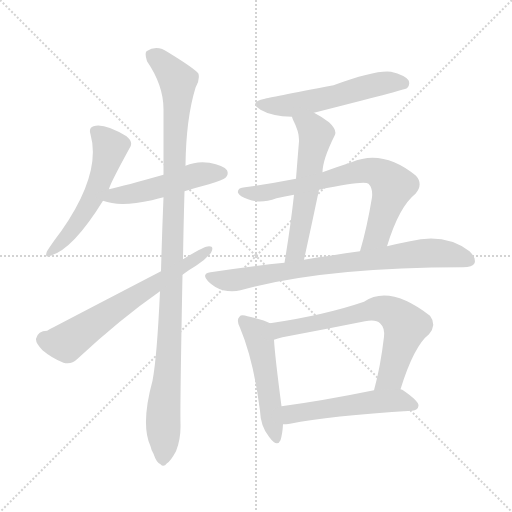
t = 0.00 s
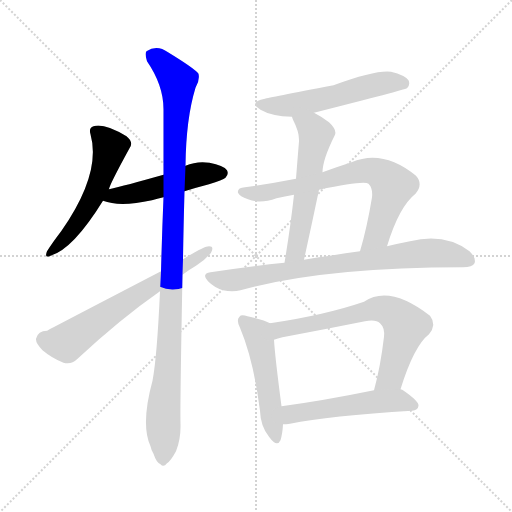
t = 1.80 s
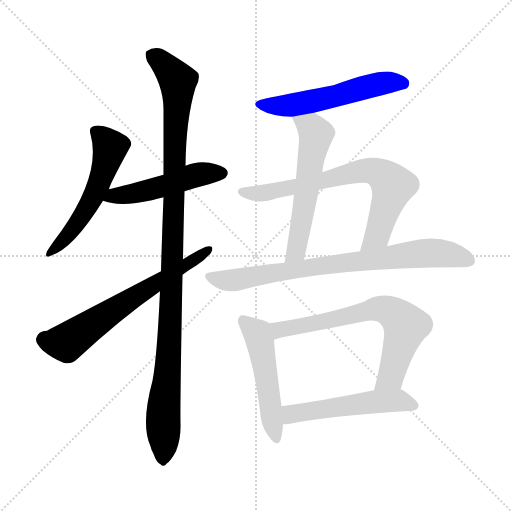
t = 3.59 s
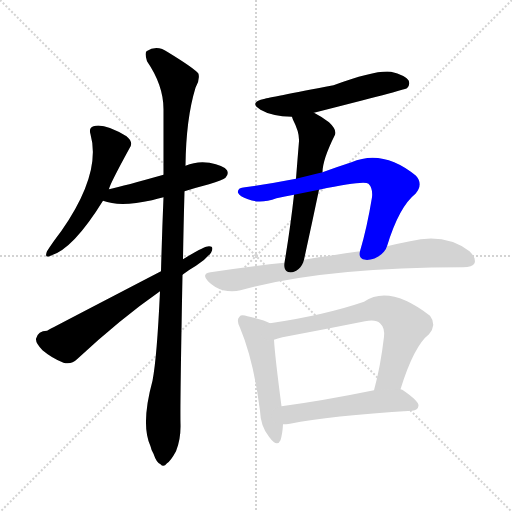
t = 5.39 s
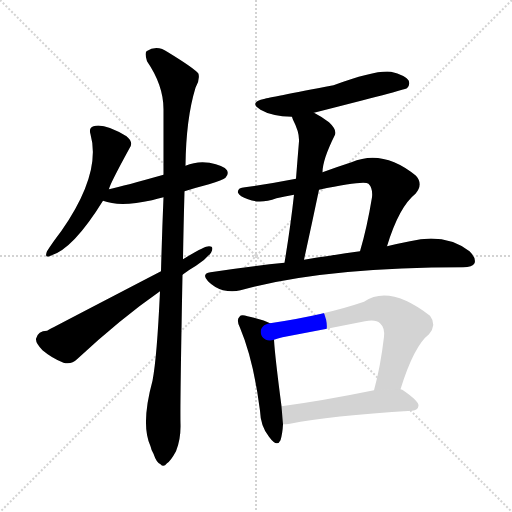
t = 7.18 s
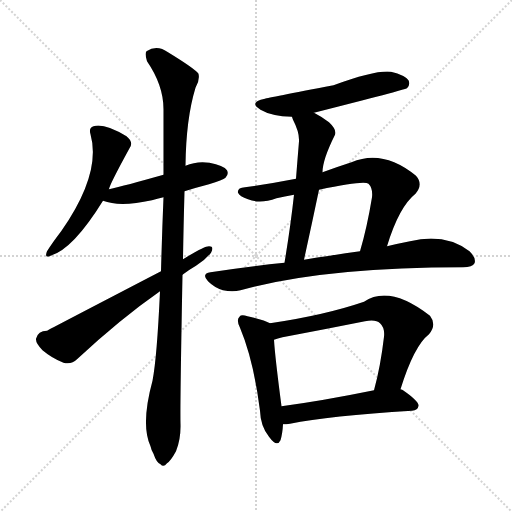
t = 8.98 s

The animated SVG that drew these frames (rendered in a browser with its animation timeline set to each time). Animation: 11 CSS @keyframes rules; one cycle of 8.98 s.

<svg version="1.1" viewBox="0 0 1024 1024" xmlns="http://www.w3.org/2000/svg">
  <g stroke="lightgray" stroke-dasharray="1,1" stroke-width="1" transform="scale(4, 4)">
    <line x1="0" y1="0" x2="256" y2="256"></line>
    <line x1="256" y1="0" x2="0" y2="256"></line>
    <line x1="128" y1="0" x2="128" y2="256"></line>
    <line x1="0" y1="128" x2="256" y2="128"></line>
  </g>
<g transform="scale(1, -1) translate(0, -900)">
   <style type="text/css">
    @keyframes keyframes0 {
      from {
       stroke: blue;
       stroke-dashoffset: 542;
       stroke-width: 128;
       }
       64% {
       animation-timing-function: step-end;
       stroke: blue;
       stroke-dashoffset: 0;
       stroke-width: 128;
       }
       to {
       stroke: black;
       stroke-width: 1024;
       }
       }
       #make-me-a-hanzi-animation-0 {
         animation: keyframes0 0.691081s both;
         animation-delay: 0.000000s;
         animation-timing-function: linear;
       }
    @keyframes keyframes1 {
      from {
       stroke: blue;
       stroke-dashoffset: 493;
       stroke-width: 128;
       }
       62% {
       animation-timing-function: step-end;
       stroke: blue;
       stroke-dashoffset: 0;
       stroke-width: 128;
       }
       to {
       stroke: black;
       stroke-width: 1024;
       }
       }
       #make-me-a-hanzi-animation-1 {
         animation: keyframes1 0.651204s both;
         animation-delay: 0.691081s;
         animation-timing-function: linear;
       }
    @keyframes keyframes2 {
      from {
       stroke: blue;
       stroke-dashoffset: 1085;
       stroke-width: 128;
       }
       78% {
       animation-timing-function: step-end;
       stroke: blue;
       stroke-dashoffset: 0;
       stroke-width: 128;
       }
       to {
       stroke: black;
       stroke-width: 1024;
       }
       }
       #make-me-a-hanzi-animation-2 {
         animation: keyframes2 1.132975s both;
         animation-delay: 1.342285s;
         animation-timing-function: linear;
       }
    @keyframes keyframes3 {
      from {
       stroke: blue;
       stroke-dashoffset: 641;
       stroke-width: 128;
       }
       68% {
       animation-timing-function: step-end;
       stroke: blue;
       stroke-dashoffset: 0;
       stroke-width: 128;
       }
       to {
       stroke: black;
       stroke-width: 1024;
       }
       }
       #make-me-a-hanzi-animation-3 {
         animation: keyframes3 0.771647s both;
         animation-delay: 2.475260s;
         animation-timing-function: linear;
       }
    @keyframes keyframes4 {
      from {
       stroke: blue;
       stroke-dashoffset: 549;
       stroke-width: 128;
       }
       64% {
       animation-timing-function: step-end;
       stroke: blue;
       stroke-dashoffset: 0;
       stroke-width: 128;
       }
       to {
       stroke: black;
       stroke-width: 1024;
       }
       }
       #make-me-a-hanzi-animation-4 {
         animation: keyframes4 0.696777s both;
         animation-delay: 3.246908s;
         animation-timing-function: linear;
       }
    @keyframes keyframes5 {
      from {
       stroke: blue;
       stroke-dashoffset: 570;
       stroke-width: 128;
       }
       65% {
       animation-timing-function: step-end;
       stroke: blue;
       stroke-dashoffset: 0;
       stroke-width: 128;
       }
       to {
       stroke: black;
       stroke-width: 1024;
       }
       }
       #make-me-a-hanzi-animation-5 {
         animation: keyframes5 0.713867s both;
         animation-delay: 3.943685s;
         animation-timing-function: linear;
       }
    @keyframes keyframes6 {
      from {
       stroke: blue;
       stroke-dashoffset: 716;
       stroke-width: 128;
       }
       70% {
       animation-timing-function: step-end;
       stroke: blue;
       stroke-dashoffset: 0;
       stroke-width: 128;
       }
       to {
       stroke: black;
       stroke-width: 1024;
       }
       }
       #make-me-a-hanzi-animation-6 {
         animation: keyframes6 0.832682s both;
         animation-delay: 4.657552s;
         animation-timing-function: linear;
       }
    @keyframes keyframes7 {
      from {
       stroke: blue;
       stroke-dashoffset: 783;
       stroke-width: 128;
       }
       72% {
       animation-timing-function: step-end;
       stroke: blue;
       stroke-dashoffset: 0;
       stroke-width: 128;
       }
       to {
       stroke: black;
       stroke-width: 1024;
       }
       }
       #make-me-a-hanzi-animation-7 {
         animation: keyframes7 0.887207s both;
         animation-delay: 5.490234s;
         animation-timing-function: linear;
       }
    @keyframes keyframes8 {
      from {
       stroke: blue;
       stroke-dashoffset: 504;
       stroke-width: 128;
       }
       62% {
       animation-timing-function: step-end;
       stroke: blue;
       stroke-dashoffset: 0;
       stroke-width: 128;
       }
       to {
       stroke: black;
       stroke-width: 1024;
       }
       }
       #make-me-a-hanzi-animation-8 {
         animation: keyframes8 0.660156s both;
         animation-delay: 6.377441s;
         animation-timing-function: linear;
       }
    @keyframes keyframes9 {
      from {
       stroke: blue;
       stroke-dashoffset: 682;
       stroke-width: 128;
       }
       69% {
       animation-timing-function: step-end;
       stroke: blue;
       stroke-dashoffset: 0;
       stroke-width: 128;
       }
       to {
       stroke: black;
       stroke-width: 1024;
       }
       }
       #make-me-a-hanzi-animation-9 {
         animation: keyframes9 0.805013s both;
         animation-delay: 7.037598s;
         animation-timing-function: linear;
       }
    @keyframes keyframes10 {
      from {
       stroke: blue;
       stroke-dashoffset: 521;
       stroke-width: 128;
       }
       63% {
       animation-timing-function: step-end;
       stroke: blue;
       stroke-dashoffset: 0;
       stroke-width: 128;
       }
       to {
       stroke: black;
       stroke-width: 1024;
       }
       }
       #make-me-a-hanzi-animation-10 {
         animation: keyframes10 0.673991s both;
         animation-delay: 7.842611s;
         animation-timing-function: linear;
       }
</style>
<path d="M 218.0 521.5 Q 218.0 528.5 259.0 603.5 Q 268.0 615.5 253.0 627.5 Q 208.0 654.5 187.0 647.5 Q 177.0 644.5 181.0 631.5 Q 203.0 553.5 123.0 438.5 Q 104.0 413.5 94.0 397.5 Q 88.0 382.5 101.0 388.5 Q 146.0 401.5 206.0 498.5 L 218.0 521.5 Z" fill="lightgray"></path> 
<path d="M 369.0 517.5 Q 391.0 524.5 418.0 531.5 Q 446.0 540.5 451.0 544.5 Q 458.0 551.5 454.0 559.5 Q 447.0 569.5 419.0 574.5 Q 394.0 578.5 371.0 568.5 L 327.0 550.5 Q 249.0 528.5 218.0 521.5 C 189.0 514.5 177.0 507.5 206.0 498.5 Q 239.0 485.5 304.0 499.5 Q 314.0 502.5 327.0 505.5 L 369.0 517.5 Z" fill="lightgray"></path> 
<path d="M 320.0 317.5 Q 314.0 185.5 305.0 138.5 Q 281.0 50.5 301.0 7.5 Q 302.0 1.5 307.0 -7.5 Q 313.0 -25.5 321.0 -28.5 Q 327.0 -35.5 334.0 -26.5 Q 341.0 -22.5 352.0 -2.5 Q 362.0 22.5 361.0 52.5 Q 360.0 89.5 365.0 350.5 L 366.0 381.5 Q 367.0 444.5 369.0 517.5 L 371.0 568.5 Q 372.0 662.5 391.0 724.5 Q 400.0 739.5 397.0 752.5 Q 390.0 762.5 336.0 795.5 Q 314.0 811.5 293.0 797.5 Q 289.0 793.5 294.0 777.5 Q 327.0 729.5 327.0 681.5 Q 327.0 620.5 327.0 550.5 L 327.0 505.5 Q 324.0 433.5 322.0 357.5 L 320.0 317.5 Z" fill="lightgray"></path> 
<path d="M 322.0 357.5 Q 97.0 240.5 94.0 238.5 Q 76.0 238.5 72.0 222.5 Q 71.0 213.5 85.0 199.5 Q 104.0 183.5 127.0 174.5 Q 143.0 170.5 154.0 181.5 Q 241.0 262.5 320.0 317.5 L 365.0 350.5 Q 378.0 360.5 392.0 368.5 Q 411.0 380.5 422.0 394.5 Q 429.0 407.5 418.0 407.5 Q 408.0 407.5 366.0 381.5 L 322.0 357.5 Z" fill="lightgray"></path> 
<path d="M 628.0 674.5 Q 809.0 720.5 814.0 723.5 Q 821.0 730.5 817.0 739.5 Q 810.0 749.5 782.0 756.5 Q 752.0 760.5 667.0 729.5 Q 535.0 704.5 530.0 702.5 Q 496.0 695.5 521.0 680.5 Q 543.0 667.5 584.0 666.5 L 628.0 674.5 Z" fill="lightgray"></path> 
<path d="M 645.0 555.5 Q 645.0 580.5 670.0 630.5 Q 674.0 640.5 658.0 655.5 Q 642.0 667.5 628.0 674.5 C 602.0 688.5 573.0 694.5 584.0 666.5 Q 584.0 665.5 586.0 660.5 Q 599.0 635.5 598.0 617.5 Q 595.0 581.5 592.0 542.5 L 588.0 510.5 Q 581.0 446.5 569.0 374.5 C 564.0 344.5 602.0 351.5 608.0 380.5 Q 624.0 453.5 638.0 520.5 L 645.0 555.5 Z" fill="lightgray"></path> 
<path d="M 774.0 407.5 Q 798.0 486.5 831.0 512.5 Q 847.0 531.5 832.0 548.5 Q 766.0 602.5 703.0 575.5 Q 672.0 565.5 645.0 555.5 L 592.0 542.5 Q 541.0 532.5 490.0 525.5 Q 474.0 524.5 476.0 514.5 Q 479.0 507.5 496.0 501.5 Q 520.0 491.5 553.0 503.5 Q 569.0 507.5 588.0 510.5 L 638.0 520.5 Q 728.0 539.5 737.0 532.5 Q 746.0 523.5 744.0 505.5 Q 734.0 444.5 720.0 397.5 C 712.0 368.5 765.0 378.5 774.0 407.5 Z" fill="lightgray"></path> 
<path d="M 569.0 374.5 Q 499.0 367.5 421.0 355.5 Q 402.0 352.5 416.0 337.5 Q 429.0 324.5 446.0 319.5 Q 465.0 315.5 481.0 319.5 Q 646.0 365.5 926.0 365.5 Q 945.0 365.5 949.0 373.5 Q 953.0 383.5 939.0 397.5 Q 890.0 434.5 820.0 417.5 Q 799.0 413.5 774.0 407.5 L 720.0 397.5 Q 692.0 394.5 660.0 388.5 Q 635.0 385.5 608.0 380.5 L 569.0 374.5 Z" fill="lightgray"></path> 
<path d="M 540.0 253.5 Q 528.0 260.5 495.0 267.5 Q 482.0 271.5 479.0 266.5 Q 472.0 260.5 480.0 244.5 Q 507.0 180.5 520.0 78.5 Q 521.0 47.5 538.0 26.5 Q 554.0 4.5 561.0 19.5 Q 565.0 32.5 566.0 51.5 L 563.0 87.5 Q 550.0 186.5 548.0 220.5 C 546.0 250.5 546.0 250.5 540.0 253.5 Z" fill="lightgray"></path> 
<path d="M 801.0 121.5 Q 828.0 208.5 858.0 231.5 Q 874.0 250.5 860.0 268.5 Q 779.0 331.5 728.0 296.5 Q 649.0 269.5 540.0 253.5 C 510.0 249.5 519.0 211.5 548.0 220.5 Q 555.0 223.5 565.0 225.5 Q 650.0 241.5 730.0 257.5 Q 752.0 261.5 760.0 253.5 Q 770.0 244.5 768.0 226.5 Q 761.0 166.5 748.0 119.5 C 740.0 90.5 792.0 92.5 801.0 121.5 Z" fill="lightgray"></path> 
<path d="M 566.0 51.5 Q 572.0 51.5 580.0 52.5 Q 658.0 68.5 824.0 78.5 Q 836.0 79.5 837.0 88.5 Q 838.0 97.5 806.0 119.5 Q 805.0 120.5 801.0 121.5 L 748.0 119.5 Q 645.0 98.5 563.0 87.5 C 533.0 83.5 536.0 49.5 566.0 51.5 Z" fill="lightgray"></path> 
      <clipPath id="make-me-a-hanzi-clip-0">
      <path d="M 218.0 521.5 Q 218.0 528.5 259.0 603.5 Q 268.0 615.5 253.0 627.5 Q 208.0 654.5 187.0 647.5 Q 177.0 644.5 181.0 631.5 Q 203.0 553.5 123.0 438.5 Q 104.0 413.5 94.0 397.5 Q 88.0 382.5 101.0 388.5 Q 146.0 401.5 206.0 498.5 L 218.0 521.5 Z" fill="lightgray"></path>
      </clipPath>
      <path clip-path="url(#make-me-a-hanzi-clip-0)" d="M 190.0 637.5 L 216.0 612.5 L 219.0 601.5 L 210.0 564.5 L 174.0 481.5 L 135.0 427.5 L 103.0 397.5 " fill="none" id="make-me-a-hanzi-animation-0" stroke-dasharray="414 828" stroke-linecap="round"></path>

      <clipPath id="make-me-a-hanzi-clip-1">
      <path d="M 369.0 517.5 Q 391.0 524.5 418.0 531.5 Q 446.0 540.5 451.0 544.5 Q 458.0 551.5 454.0 559.5 Q 447.0 569.5 419.0 574.5 Q 394.0 578.5 371.0 568.5 L 327.0 550.5 Q 249.0 528.5 218.0 521.5 C 189.0 514.5 177.0 507.5 206.0 498.5 Q 239.0 485.5 304.0 499.5 Q 314.0 502.5 327.0 505.5 L 369.0 517.5 Z" fill="lightgray"></path>
      </clipPath>
      <path clip-path="url(#make-me-a-hanzi-clip-1)" d="M 213.0 502.5 L 316.0 524.5 L 385.0 548.5 L 443.0 553.5 " fill="none" id="make-me-a-hanzi-animation-1" stroke-dasharray="365 730" stroke-linecap="round"></path>

      <clipPath id="make-me-a-hanzi-clip-2">
      <path d="M 320.0 317.5 Q 314.0 185.5 305.0 138.5 Q 281.0 50.5 301.0 7.5 Q 302.0 1.5 307.0 -7.5 Q 313.0 -25.5 321.0 -28.5 Q 327.0 -35.5 334.0 -26.5 Q 341.0 -22.5 352.0 -2.5 Q 362.0 22.5 361.0 52.5 Q 360.0 89.5 365.0 350.5 L 366.0 381.5 Q 367.0 444.5 369.0 517.5 L 371.0 568.5 Q 372.0 662.5 391.0 724.5 Q 400.0 739.5 397.0 752.5 Q 390.0 762.5 336.0 795.5 Q 314.0 811.5 293.0 797.5 Q 289.0 793.5 294.0 777.5 Q 327.0 729.5 327.0 681.5 Q 327.0 620.5 327.0 550.5 L 327.0 505.5 Q 324.0 433.5 322.0 357.5 L 320.0 317.5 Z" fill="lightgray"></path>
      </clipPath>
      <path clip-path="url(#make-me-a-hanzi-clip-2)" d="M 304.0 791.5 L 356.0 738.5 L 344.0 311.5 L 327.0 88.5 L 326.0 -15.5 " fill="none" id="make-me-a-hanzi-animation-2" stroke-dasharray="957 1914" stroke-linecap="round"></path>

      <clipPath id="make-me-a-hanzi-clip-3">
      <path d="M 322.0 357.5 Q 97.0 240.5 94.0 238.5 Q 76.0 238.5 72.0 222.5 Q 71.0 213.5 85.0 199.5 Q 104.0 183.5 127.0 174.5 Q 143.0 170.5 154.0 181.5 Q 241.0 262.5 320.0 317.5 L 365.0 350.5 Q 378.0 360.5 392.0 368.5 Q 411.0 380.5 422.0 394.5 Q 429.0 407.5 418.0 407.5 Q 408.0 407.5 366.0 381.5 L 322.0 357.5 Z" fill="lightgray"></path>
      </clipPath>
      <path clip-path="url(#make-me-a-hanzi-clip-3)" d="M 87.0 221.5 L 133.0 214.5 L 249.0 295.5 L 416.0 399.5 " fill="none" id="make-me-a-hanzi-animation-3" stroke-dasharray="513 1026" stroke-linecap="round"></path>

      <clipPath id="make-me-a-hanzi-clip-4">
      <path d="M 628.0 674.5 Q 809.0 720.5 814.0 723.5 Q 821.0 730.5 817.0 739.5 Q 810.0 749.5 782.0 756.5 Q 752.0 760.5 667.0 729.5 Q 535.0 704.5 530.0 702.5 Q 496.0 695.5 521.0 680.5 Q 543.0 667.5 584.0 666.5 L 628.0 674.5 Z" fill="lightgray"></path>
      </clipPath>
      <path clip-path="url(#make-me-a-hanzi-clip-4)" d="M 523.0 692.5 L 577.0 688.5 L 770.0 734.5 L 810.0 730.5 " fill="none" id="make-me-a-hanzi-animation-4" stroke-dasharray="421 842" stroke-linecap="round"></path>

      <clipPath id="make-me-a-hanzi-clip-5">
      <path d="M 645.0 555.5 Q 645.0 580.5 670.0 630.5 Q 674.0 640.5 658.0 655.5 Q 642.0 667.5 628.0 674.5 C 602.0 688.5 573.0 694.5 584.0 666.5 Q 584.0 665.5 586.0 660.5 Q 599.0 635.5 598.0 617.5 Q 595.0 581.5 592.0 542.5 L 588.0 510.5 Q 581.0 446.5 569.0 374.5 C 564.0 344.5 602.0 351.5 608.0 380.5 Q 624.0 453.5 638.0 520.5 L 645.0 555.5 Z" fill="lightgray"></path>
      </clipPath>
      <path clip-path="url(#make-me-a-hanzi-clip-5)" d="M 592.0 665.5 L 598.0 656.5 L 623.0 644.5 L 632.0 631.5 L 595.0 408.5 L 575.0 381.5 " fill="none" id="make-me-a-hanzi-animation-5" stroke-dasharray="442 884" stroke-linecap="round"></path>

      <clipPath id="make-me-a-hanzi-clip-6">
      <path d="M 774.0 407.5 Q 798.0 486.5 831.0 512.5 Q 847.0 531.5 832.0 548.5 Q 766.0 602.5 703.0 575.5 Q 672.0 565.5 645.0 555.5 L 592.0 542.5 Q 541.0 532.5 490.0 525.5 Q 474.0 524.5 476.0 514.5 Q 479.0 507.5 496.0 501.5 Q 520.0 491.5 553.0 503.5 Q 569.0 507.5 588.0 510.5 L 638.0 520.5 Q 728.0 539.5 737.0 532.5 Q 746.0 523.5 744.0 505.5 Q 734.0 444.5 720.0 397.5 C 712.0 368.5 765.0 378.5 774.0 407.5 Z" fill="lightgray"></path>
      </clipPath>
      <path clip-path="url(#make-me-a-hanzi-clip-6)" d="M 484.0 516.5 L 529.0 514.5 L 730.0 558.5 L 761.0 552.5 L 786.0 528.5 L 755.0 429.5 L 726.0 403.5 " fill="none" id="make-me-a-hanzi-animation-6" stroke-dasharray="588 1176" stroke-linecap="round"></path>

      <clipPath id="make-me-a-hanzi-clip-7">
      <path d="M 569.0 374.5 Q 499.0 367.5 421.0 355.5 Q 402.0 352.5 416.0 337.5 Q 429.0 324.5 446.0 319.5 Q 465.0 315.5 481.0 319.5 Q 646.0 365.5 926.0 365.5 Q 945.0 365.5 949.0 373.5 Q 953.0 383.5 939.0 397.5 Q 890.0 434.5 820.0 417.5 Q 799.0 413.5 774.0 407.5 L 720.0 397.5 Q 692.0 394.5 660.0 388.5 Q 635.0 385.5 608.0 380.5 L 569.0 374.5 Z" fill="lightgray"></path>
      </clipPath>
      <path clip-path="url(#make-me-a-hanzi-clip-7)" d="M 419.0 346.5 L 455.0 338.5 L 656.0 370.5 L 862.0 394.5 L 910.0 389.5 L 939.0 378.5 " fill="none" id="make-me-a-hanzi-animation-7" stroke-dasharray="655 1310" stroke-linecap="round"></path>

      <clipPath id="make-me-a-hanzi-clip-8">
      <path d="M 540.0 253.5 Q 528.0 260.5 495.0 267.5 Q 482.0 271.5 479.0 266.5 Q 472.0 260.5 480.0 244.5 Q 507.0 180.5 520.0 78.5 Q 521.0 47.5 538.0 26.5 Q 554.0 4.5 561.0 19.5 Q 565.0 32.5 566.0 51.5 L 563.0 87.5 Q 550.0 186.5 548.0 220.5 C 546.0 250.5 546.0 250.5 540.0 253.5 Z" fill="lightgray"></path>
      </clipPath>
      <path clip-path="url(#make-me-a-hanzi-clip-8)" d="M 486.0 258.5 L 514.0 234.5 L 521.0 214.5 L 550.0 26.5 " fill="none" id="make-me-a-hanzi-animation-8" stroke-dasharray="376 752" stroke-linecap="round"></path>

      <clipPath id="make-me-a-hanzi-clip-9">
      <path d="M 801.0 121.5 Q 828.0 208.5 858.0 231.5 Q 874.0 250.5 860.0 268.5 Q 779.0 331.5 728.0 296.5 Q 649.0 269.5 540.0 253.5 C 510.0 249.5 519.0 211.5 548.0 220.5 Q 555.0 223.5 565.0 225.5 Q 650.0 241.5 730.0 257.5 Q 752.0 261.5 760.0 253.5 Q 770.0 244.5 768.0 226.5 Q 761.0 166.5 748.0 119.5 C 740.0 90.5 792.0 92.5 801.0 121.5 Z" fill="lightgray"></path>
      </clipPath>
      <path clip-path="url(#make-me-a-hanzi-clip-9)" d="M 550.0 226.5 L 559.0 240.5 L 753.0 282.5 L 780.0 277.5 L 812.0 248.5 L 782.0 149.5 L 754.0 125.5 " fill="none" id="make-me-a-hanzi-animation-9" stroke-dasharray="554 1108" stroke-linecap="round"></path>

      <clipPath id="make-me-a-hanzi-clip-10">
      <path d="M 566.0 51.5 Q 572.0 51.5 580.0 52.5 Q 658.0 68.5 824.0 78.5 Q 836.0 79.5 837.0 88.5 Q 838.0 97.5 806.0 119.5 Q 805.0 120.5 801.0 121.5 L 748.0 119.5 Q 645.0 98.5 563.0 87.5 C 533.0 83.5 536.0 49.5 566.0 51.5 Z" fill="lightgray"></path>
      </clipPath>
      <path clip-path="url(#make-me-a-hanzi-clip-10)" d="M 573.0 58.5 L 586.0 73.5 L 727.0 94.5 L 804.0 98.5 L 828.0 89.5 " fill="none" id="make-me-a-hanzi-animation-10" stroke-dasharray="393 786" stroke-linecap="round"></path>

</g>
</svg>
